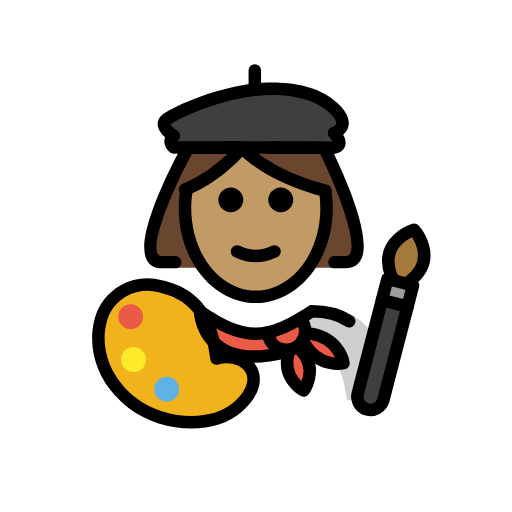
t = 0.00 s
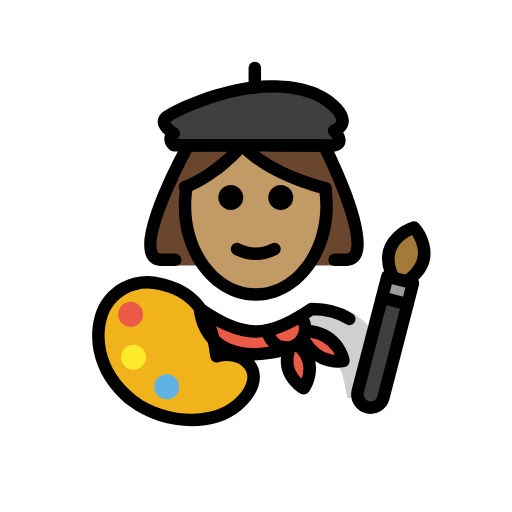
t = 0.48 s
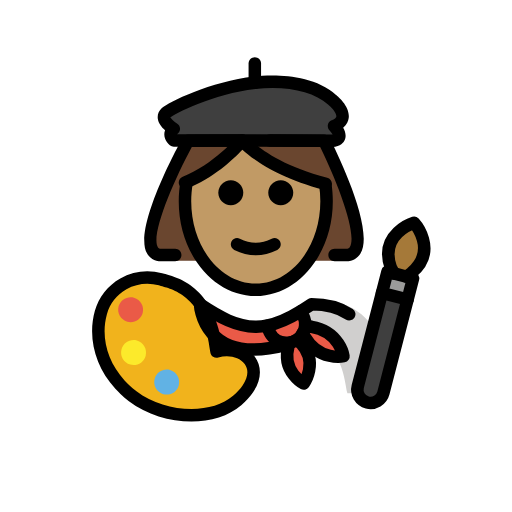
t = 1.43 s
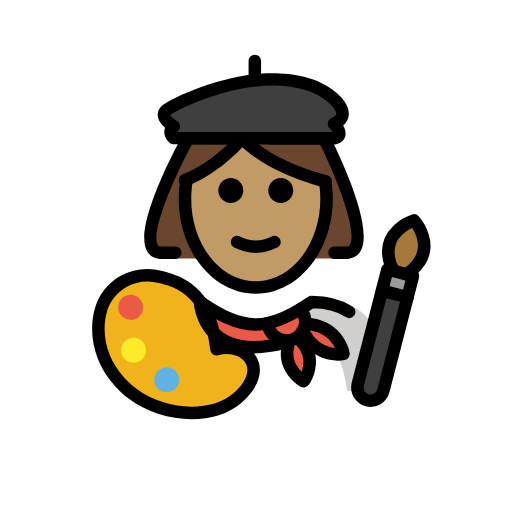
t = 1.90 s
t = 2.38 s: frame unchanged from t = 1.43 s, image omitted
t = 3.33 s: frame unchanged from t = 0.48 s, image omitted

The animated SVG that drew these frames (rendered in a browser with its animation timeline set to each time). Animation: 1 SMIL element (animateTransform=1); one cycle of 3.80 s, repeats indefinitely.

<?xml version='1.0' encoding='utf-8'?>
<svg xmlns="http://www.w3.org/2000/svg" id="emoji" viewBox="-5 -5 82 82" version="1.1" width="200" height="200" role="img">
  <title>OpenMoji: woman artist: medium skin tone</title><g><g id="color">
    <path fill="#3F3F3F" d="M22.8352,18.6207c0,0-1.175-0.9644,0-1.867c0,0-2.4338-1.4384-1.2589-2.5552 c0.7295-0.6934,7.2842-4.0618,14.2342-4.8293c4.2443-0.4688,9.3807,0.0325,12.3425,2.7054c0,0,3.6155,2.8307,0.3425,4.2368 c0,0,1.9302,1.9303,0,2.3499L22.8352,18.6207z" />
    <path fill="#FFFFFF" d="M56.4341,59.1148c0,0,2.1786-15.0289-10.8927-15.0289c-3.4768,2.3083-6.4554,3.9036-9.8034,3.8968h0.1362 c-3.3481,0.0068-6.3267-1.5885-9.8034-3.8968c-13.0713,0-10.8927,15.0289-10.8927,15.0289" />
    <path fill="#D0CFCE" d="M44.7757,43.9859c-3.8028,2.5353-5.8484,3.599-10.7221,4.3051 c15.6708,0.4936,15.6708,6.022,16.5852,10.8207c5.084,0,6.1338,0,6.1338,0S59.1719,43.9859,44.7757,43.9859z" />
    <path fill="#EA5A47" d="M50.0103,53.1724c0,0-3.9,0.82-6.18-3.07l-0.34-0.59c0.21-0.37,0.34-0.78,0.37-1.2h0.01l1.04,0.15 C49.4003,49.2124,50.0103,53.1724,50.0103,53.1724z" />
    <path fill="#EA5A47" d="M43.4903,49.5124c-0.22,0.4-0.53,0.74-0.93,1.01c-0.1,0.07-0.21,0.13-0.33,0.19 c-0.27,0.14-0.56,0.23-0.85,0.27c-0.19,0.04-0.39,0.06-0.58,0.04c-1.06-0.02-2.08-0.62-2.6-1.64l-0.48-1.09v-0.01 c1.85-0.34,3.64-1.2,5.54-2.37v0.01l0.3,0.77c0.26,0.52,0.36,1.08,0.3,1.62C43.8303,48.7324,43.7003,49.1424,43.4903,49.5124z" />
    <path fill="#EA5A47" d="M43.2103,51.1124c2.87,3.06,0.43,6.44,0.43,6.44s-3.56-1.91-2.45-5.91l0.19-0.64v-0.02 c0.29-0.04,0.58-0.13,0.85-0.27c0.12-0.06,0.23-0.12,0.33-0.19l0.09,0.15L43.2103,51.1124z" />
    <path fill="#EA5A47" d="M40.8003,51.0224l-0.02,0.34c-13.41,3.47-13.75-6.5-13.75-6.5c3.15,2.1,5.85,3.56,8.87,3.59h0.13 c0.57-0.01,1.13-0.06,1.69-0.17v0.01l0.48,1.09C38.7203,50.4024,39.7403,51.0024,40.8003,51.0224z" />
    <path fill="#F1B31C" d="M16.2521,59.5761c-0.4557-0.3472-0.8796-0.7068-1.2731-1.0768c-0.2702-0.2541-0.526-0.5131-0.7679-0.7764 c-3.3407-3.6362-4.0105-8.0778-3.0519-11.5453c1.1291-4.0839,5.4064-6.472,9.5509-5.3186 c1.9615,0.5459,7.9171,1.6131,8.9643,11.5648c3.846-1.1751,7.7742,1.9024,5.029,5.9617c-0.4138,0.6119-0.9792,1.246-1.7194,1.8913 C29.1858,63.588,21.3441,63.4553,16.2521,59.5761z" />
    <path fill="#EA5A47" d="M17.8514,46.2534c-0.2943,1.0646-1.397,1.6888-2.4606,1.3948c-1.0636-0.2941-1.6891-1.3961-1.3947-2.4607 c0.294-1.0636,1.397-1.6888,2.4606-1.3947C17.5203,44.0868,18.1455,45.1898,17.8514,46.2534" />
    <path fill="#61B2E4" d="M23.6283,57.856c-0.2943,1.0646-1.3971,1.6888-2.4607,1.3948c-1.0636-0.2941-1.689-1.3961-1.3947-2.4607 c0.2941-1.0636,1.397-1.6888,2.4606-1.3947S23.9223,56.7924,23.6283,57.856" />
    <path fill="#3F3F3F" d="M60.275,44.1046l-3.8708,14.9676c-0.2929,1.1327-1.4505,1.8146-2.5832,1.5217 c-0.5615-0.1452-1.0243-0.5128-1.297-0.9758c-0.2728-0.4631-0.3699-1.0459-0.2247-1.6075L56.17,43.043L60.275,44.1046z" />
    <polygon fill="#9B9B9A" points="61.1538,40.7064 60.275,44.1046 56.17,43.043 57.0488,39.6448 58.0847,39.9127 60.1372,40.4435" />
    <path fill="#A57939" d="M61.3082,31.8014c0,0,3.9546,4.359-0.4411,8.0562l-0.7299,0.5859l-2.0525-0.5308l-0.4802-0.8989 C55.6404,33.548,61.3082,31.8014,61.3082,31.8014z" />
    <path fill="#FCEA2B" d="M18.3218,53.1212c-0.2943,1.0645-1.397,1.6888-2.4606,1.3947c-1.0636-0.294-1.6891-1.3961-1.3948-2.4606 c0.2941-1.0636,1.3971-1.6888,2.4607-1.3948C17.9907,50.9546,18.6159,52.0576,18.3218,53.1212" />
  </g>
  <g id="hair">
    <path fill="#6a462f" d="M49.1652,37.8816c0,0-1.9134,0,1.2089,0c5.7976,0-3.4775-19.2203-3.4775-19.2203l-8.6575-0.0233h-4.4579 l-8.6576,0.0233c0,0-10.1254,19.2203-4.3279,19.2203c3.1223,0,2.0593,0,2.0593,0" />
  </g>
  <g id="skin">
    <path fill="#c19a65" d="M47.1491,28.8394c0-4.7072-4.4312-3.0674-13.3679-10.2014c-4.4504,4.4503-9.1554,6.7175-9.3092,10.2014 c-0.3452,7.8201,5.0764,14.1733,11.3386,14.1733C42.0727,43.0127,47.1491,36.6671,47.1491,28.8394z" />
  </g>
  <g id="skin-shadow" />
  <g id="line">
    <path d="M41.9642,27.0109c0,1.1045-0.8965,2-2,2s-2-0.8955-2-2c0-1.1035,0.8965-2,2-2S41.9642,25.9074,41.9642,27.0109" />
    <path d="M33.9642,27.0109c0,1.1045-0.8965,2-2,2s-2-0.8955-2-2c0-1.1035,0.8965-2,2-2S33.9642,25.9074,33.9642,27.0109" />
    <path d="M35.9641,37.0133c-1.1519,0-2.3037-0.2861-3.4473-0.8579c-0.4941-0.247-0.6943-0.8476-0.4473-1.3418 c0.2466-0.4936,0.8462-0.6943,1.3418-0.4472c1.7178,0.8593,3.3877,0.8593,5.1055,0c0.4946-0.2471,1.0947-0.0464,1.3418,0.4472 c0.2471,0.4942,0.0469,1.0948-0.4473,1.3418C38.2678,36.7272,37.1159,37.0133,35.9641,37.0133z" />
    <path d="M35.9639,43.5449c-6.8028,0-12.3379-6.8066-12.3379-15.1733c0-1.1133,0.0986-2.2251,0.292-3.3047l1.9687,0.3535 c-0.1728,0.9634-0.2607,1.9561-0.2607,2.9512c0,7.2641,4.6377,13.1733,10.3379,13.1733c5.7011,0,10.3388-5.9092,10.3388-13.1733 c0-0.8936-0.0713-1.7881-0.2109-2.6582l1.9746-0.3174c0.1572,0.9746,0.2363,1.9761,0.2363,2.9756 C48.3027,36.7383,42.7676,43.5449,35.9639,43.5449z" />
    <path d="M48.4951,19.6611c-0.001,0-0.001,0-0.0019,0L22.833,19.6206c-0.2305-0.0005-0.4541-0.0806-0.6328-0.227 c-0.1504-0.1241-0.9033-0.7925-0.8867-1.7852c0.0029-0.1841,0.0332-0.4043,0.124-0.6406c-0.5225-0.4561-1.082-1.1133-1.1699-1.8814 c-0.0674-0.5957,0.1523-1.1684,0.6201-1.6123c1.0244-0.9751,7.9111-4.3369,14.8135-5.0991 c2.6396-0.2896,9.1963-0.5854,13.122,2.9575c0.335,0.2588,2.2598,1.8677,2.0235,3.6875c-0.0596,0.4585-0.2744,1.0405-0.8858,1.564 c0.294,0.5083,0.5079,1.1406,0.3233,1.769c-0.1104,0.376-0.4619,1.043-1.5772,1.2852 C48.6377,19.6533,48.5664,19.6611,48.4951,19.6611z M23.3574,17.6216l24.9131,0.039c-0.1123-0.205-0.3144-0.4736-0.4824-0.642 c-0.2344-0.2344-0.3379-0.5699-0.2754-0.8956c0.0625-0.3256,0.2832-0.5996,0.5879-0.7304 c0.2168-0.0928,0.7246-0.3404,0.7627-0.6294c0.0654-0.4976-0.7442-1.4404-1.3281-1.9024 c-2.3594-2.1254-6.6788-3.0429-11.6153-2.4975c-6.7558,0.7461-13.0303,4.0381-13.6455,4.5527 c0.1094,0.2427,0.6113,0.7061,1.0694,0.9771c0.2861,0.1689,0.4697,0.4687,0.4892,0.8003c0.0205,0.3315-0.126,0.6513-0.3887,0.8535 C23.4063,17.5757,23.3779,17.6011,23.3574,17.6216z" />
    <path d="M35.8105,10.3691c-0.5527,0-1-0.4477-1-1V6.2837c0-0.5523,0.4473-1,1-1c0.5528,0,1,0.4477,1,1v3.0854 C36.8105,9.9214,36.3633,10.3691,35.8105,10.3691z" />
    <path d="M47.1563,26.5425c-0.0821,0.0005-0.1651-0.0098-0.2481-0.0313c-7.4531-1.9033-11.5-4.9697-13.0898-6.4218 c-1.4082,1.4848-4.71,4.6176-8.834,6.1997c-0.5166,0.1997-1.0948-0.0606-1.292-0.5752c-0.1983-0.5161,0.0596-1.0943,0.5752-1.292 c4.9092-1.8833,8.708-6.3794,8.7461-6.4248c0.1894-0.2266,0.4697-0.3579,0.7656-0.3584c0,0,0.001,0,0.002,0 c0.2949,0,0.5742,0.1294,0.7646,0.355c0.0332,0.0395,3.7148,4.2446,12.8564,6.58c0.5352,0.1367,0.8584,0.6812,0.7217,1.2163 C48.0088,26.2422,47.6016,26.5425,47.1563,26.5425z" />
    <path fill="none" stroke="#000000" stroke-linecap="round" stroke-linejoin="round" stroke-miterlimit="10" stroke-width="2" d="M42.2303,50.7124c0.12-0.06,0.23-0.12,0.33-0.19c0.4-0.27,0.71-0.61,0.93-1.01c0.21-0.37,0.34-0.78,0.37-1.2 c0.06-0.54-0.04-1.1-0.3-1.62l-0.3-0.77" />
    <path fill="none" stroke="#000000" stroke-linecap="round" stroke-linejoin="round" stroke-miterlimit="10" stroke-width="2" d="M42.2303,50.7124c-0.27,0.14-0.56,0.23-0.85,0.27c-0.19,0.04-0.39,0.06-0.58,0.04c-1.06-0.02-2.08-0.62-2.6-1.64l-0.48-1.09" />
    <path fill="none" stroke="#000000" stroke-linecap="round" stroke-linejoin="round" stroke-miterlimit="10" stroke-width="2" d="M50.9303,46.4524c-1.45-0.97-3.4-1.59-6.03-1.59c-0.56,0.37-1.1,0.72-1.64,1.05c-1.9,1.17-3.69,2.03-5.54,2.37 c-0.56,0.11-1.12,0.16-1.69,0.17h-0.13c-3.02-0.03-5.72-1.49-8.87-3.59" />
    <path fill="none" stroke="#000000" stroke-linecap="round" stroke-linejoin="round" stroke-miterlimit="10" stroke-width="2" d="M42.6503,50.6724l0.56,0.44c2.87,3.06,0.43,6.44,0.43,6.44s-3.56-1.91-2.45-5.91l0.19-0.64" />
    <path fill="none" stroke="#000000" stroke-linecap="round" stroke-linejoin="round" stroke-miterlimit="10" stroke-width="2" d="M27.0303,44.8624c0,0,0.34,9.97,13.75,6.5" />
    <path fill="none" stroke="#000000" stroke-linecap="round" stroke-linejoin="round" stroke-miterlimit="10" stroke-width="2" d="M43.4703,49.4724l0.02,0.04l0.34,0.59c2.28,3.89,6.18,3.07,6.18,3.07s-0.61-3.96-5.1-4.71l-1.04-0.15" />
    <path d="M25.6602,63.626c-3.4844,0-7.1836-1.0977-10.0147-3.2539c0-0.001,0-0.001-0.001-0.001 c-0.4795-0.3672-0.9345-0.752-1.3515-1.1436c-0.2871-0.2714-0.5606-0.5468-0.8184-0.8281 c-3.2402-3.5264-4.4668-8.1953-3.2793-12.4883c0.6123-2.2158,2.0586-4.0634,4.0723-5.2021 c2.0488-1.1592,4.4297-1.4463,6.7109-0.8135l0.3106,0.084c2.1884,0.5791,7.8691,2.082,9.2412,11.2441 c2.0898-0.2578,4.1474,0.4961,5.2636,2.0069c1.1954,1.6181,1.0997,3.7011-0.2626,5.7158c-0.4776,0.706-1.1133,1.4082-1.8907,2.084 C31.6455,62.7705,28.7363,63.626,25.6602,63.626z M16.8584,58.7803c4.5566,3.4717,11.9297,3.8271,15.4687,0.7422 c0.6465-0.5625,1.167-1.1329,1.5479-1.6963c0.8711-1.2891,0.9814-2.4991,0.3096-3.4073c-0.8135-1.1005-2.5869-1.5351-4.2178-1.039 c-0.2861,0.0879-0.5967,0.043-0.8438-0.1221c-0.249-0.165-0.4111-0.4326-0.4423-0.7295 c-0.9239-8.7685-5.8145-10.0625-7.9034-10.6152l-0.3349-0.0899c-1.7647-0.4912-3.6074-0.2685-5.1895,0.626 c-1.5488,0.876-2.6601,2.2949-3.1299,3.9951c-1.0019,3.6231,0.0538,7.587,2.8243,10.6016 c0.2265,0.2461,0.4648,0.4883,0.7168,0.7256C16.0303,58.1162,16.4326,58.4561,16.8584,58.7803L16.8584,58.7803z" />
    <path fill="none" stroke="#000000" stroke-linecap="round" stroke-linejoin="round" stroke-miterlimit="10" stroke-width="2" d="M58.0847,39.9127l-0.4802-0.8989c-1.9641-5.4658,3.7037-7.2124,3.7037-7.2124s3.9546,4.359-0.4411,8.0562l-0.7299,0.5859" />
    <path fill="none" stroke="#000000" stroke-linecap="round" stroke-linejoin="round" stroke-miterlimit="10" stroke-width="2" d="M60.275,44.1046l-3.8708,14.9676c-0.2929,1.1327-1.4505,1.8146-2.5832,1.5217c-0.5615-0.1452-1.0243-0.5128-1.297-0.9758 c-0.2728-0.4631-0.3699-1.0459-0.2247-1.6075L56.17,43.043" />
    <polygon fill="none" stroke="#000000" stroke-linecap="round" stroke-linejoin="round" stroke-miterlimit="10" stroke-width="2" points="60.275,44.1046 61.1538,40.7064 60.1372,40.4435 58.0847,39.9127 57.0488,39.6448 56.17,43.043" />
    <path d="M23.0615,37.9814h-2.1806c-1.3116,0-1.9864-0.6748-2.3213-1.2402c-2.2168-3.7441,4.3486-16.1182,5.6875-18.5605 c0.1748-0.3199,0.5097-0.5186,0.874-0.5196l8.6572-0.0229c0.001,0,0.002,0,0.003,0c0.5507,0,0.998,0.4458,1,0.9975 c0.0009,0.5523-0.4454,1.001-0.9971,1.0025l-8.0645,0.0215c-3.0449,5.6684-6.6084,14.0883-5.4394,16.062 c0.0576,0.0976,0.1543,0.2597,0.6006,0.2597h2.1806c0.5518,0,1,0.4473,1,1C24.0615,37.5342,23.6133,37.9814,23.0615,37.9814z" />
    <path d="M50.374,37.9814h-1.789c-0.5528,0-1-0.4472-1-1c0-0.5527,0.4472-1,1-1h1.789c0.4356,0,0.5664-0.1523,0.6543-0.2949 c1.2324-2.0068-1.957-10.3828-4.75-16.0268l-8.042-0.0215c-0.5517-0.0015-0.998-0.4502-0.997-1.0025 c0.0019-0.5517,0.4492-0.9975,1-0.9975c0.0009,0,0.0019,0,0.0029,0l8.6572,0.0229c0.376,0.001,0.7197,0.2129,0.8897,0.5484 c1.2314,2.4326,7.2578,14.7573,4.9423,18.5239C52.3818,37.3027,51.6885,37.9814,50.374,37.9814z" />
  </g>
<animateTransform attributeName="transform" type="translate" values="0 0;0 -1.5;0 0" dur="3.8s" repeatCount="indefinite" /></g></svg>
